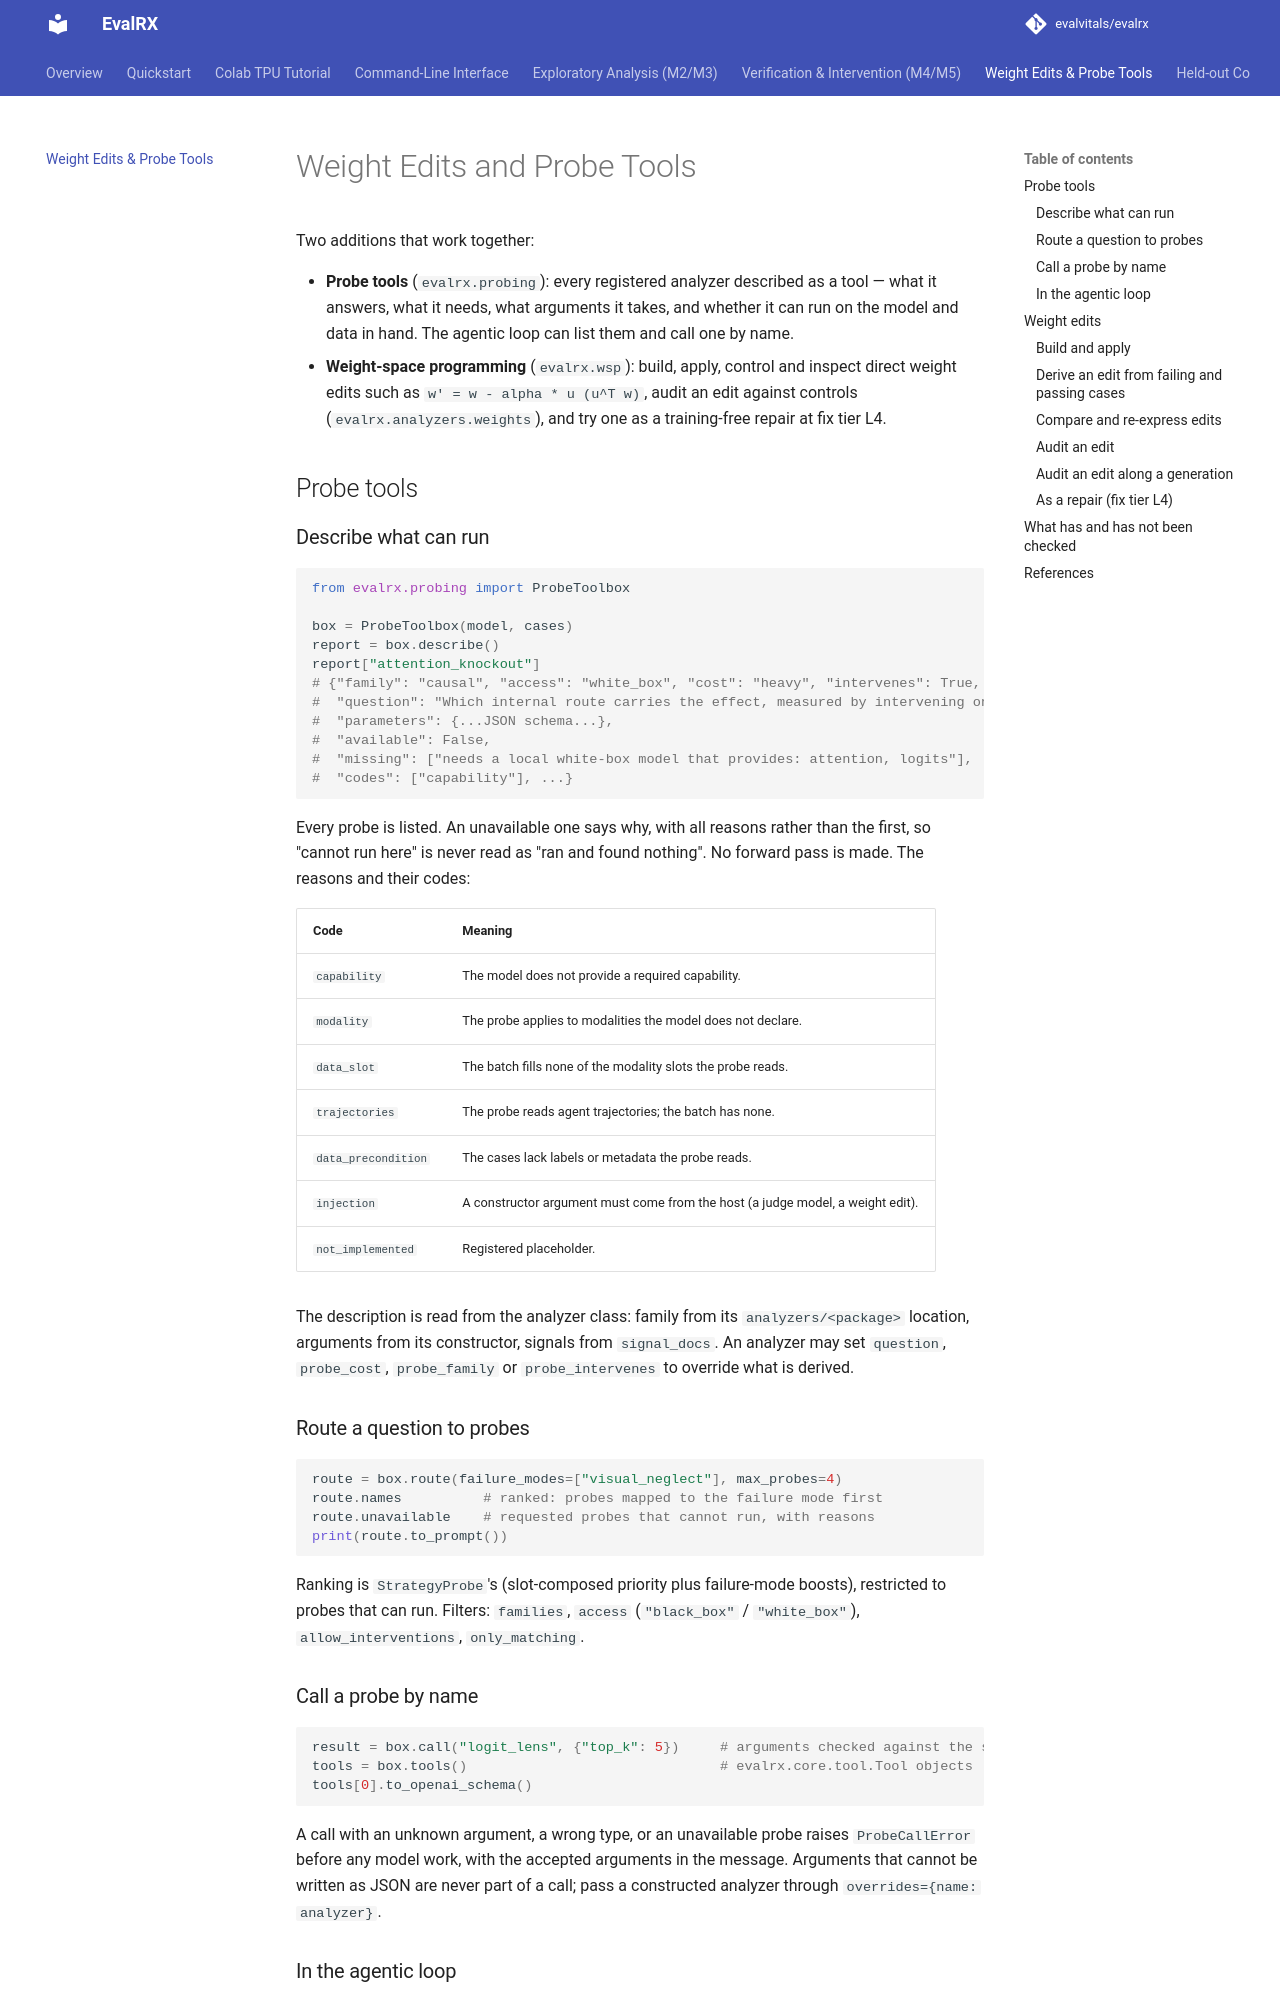

repository: evalvitals/evalrx · page: wsp_and_probe_tools/index.html · generator: mkdocs

# Weight Edits and Probe Tools

Two additions that work together:

- **Probe tools** (`evalrx.probing`): every registered analyzer described as a
  tool — what it answers, what it needs, what arguments it takes, and whether
  it can run on the model and data in hand. The agentic loop can list them and
  call one by name.
- **Weight-space programming** (`evalrx.wsp`): build, apply, control and
  inspect direct weight edits such as `w' = w - alpha * u (u^T w)`, audit an
  edit against controls (`evalrx.analyzers.weights`), and try one as a
  training-free repair at fix tier L4.

## Probe tools

### Describe what can run

```python
from evalrx.probing import ProbeToolbox

box = ProbeToolbox(model, cases)
report = box.describe()
report["attention_knockout"]
# {"family": "causal", "access": "white_box", "cost": "heavy", "intervenes": True,
#  "question": "Which internal route carries the effect, measured by intervening on it?",
#  "parameters": {...JSON schema...},
#  "available": False,
#  "missing": ["needs a local white-box model that provides: attention, logits"],
#  "codes": ["capability"], ...}
```

Every probe is listed. An unavailable one says why, with all reasons rather
than the first, so "cannot run here" is never read as "ran and found nothing".
No forward pass is made. The reasons and their codes:

| Code | Meaning |
|---|---|
| `capability` | The model does not provide a required capability. |
| `modality` | The probe applies to modalities the model does not declare. |
| `data_slot` | The batch fills none of the modality slots the probe reads. |
| `trajectories` | The probe reads agent trajectories; the batch has none. |
| `data_precondition` | The cases lack labels or metadata the probe reads. |
| `injection` | A constructor argument must come from the host (a judge model, a weight edit). |
| `not_implemented` | Registered placeholder. |

The description is read from the analyzer class: family from its
`analyzers/<package>` location, arguments from its constructor, signals from
`signal_docs`. An analyzer may set `question`, `probe_cost`, `probe_family` or
`probe_intervenes` to override what is derived.

### Route a question to probes

```python
route = box.route(failure_modes=["visual_neglect"], max_probes=4)
route.names          # ranked: probes mapped to the failure mode first
route.unavailable    # requested probes that cannot run, with reasons
print(route.to_prompt())
```

Ranking is `StrategyProbe`'s (slot-composed priority plus failure-mode boosts),
restricted to probes that can run. Filters: `families`, `access`
(`"black_box"` / `"white_box"`), `allow_interventions`, `only_matching`.

### Call a probe by name

```python
result = box.call("logit_lens", {"top_k": 5})     # arguments checked against the schema
tools = box.tools()                               # evalrx.core.tool.Tool objects
tools[0].to_openai_schema()
```

A call with an unknown argument, a wrong type, or an unavailable probe raises
`ProbeCallError` before any model work, with the accepted arguments in the
message. Arguments that cannot be written as JSON are never part of a call;
pass a constructed analyzer through `overrides={name: analyzer}`.
